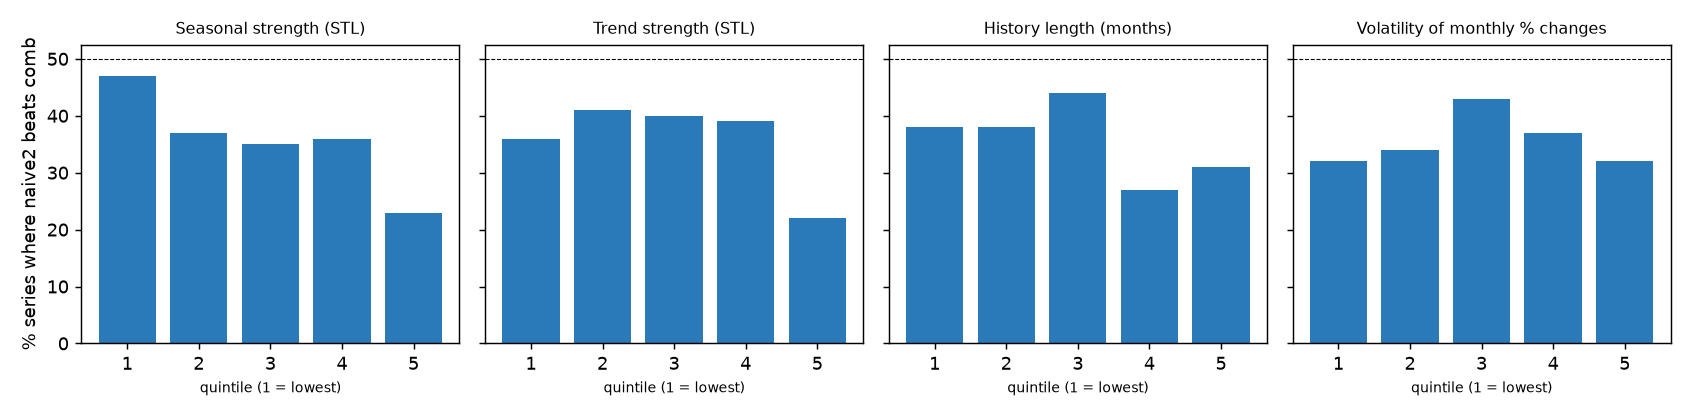

The file beside this chart, header and first rows:
quintile, low, high, series, simple_win_pct, simple_mase, challenger_mase, feature
1, 0.0, 0.02616, 100, 47.0, 1.01, 0.9797, seasonal_strength
2, 0.03099, 0.1955, 100, 37.0, 1.121, 1.048, seasonal_strength
3, 0.1994, 0.3747, 100, 35.0, 1.103, 1.025, seasonal_strength
4, 0.3793, 0.6995, 100, 36.0, 1.007, 0.8817, seasonal_strength
5, 0.7101, 0.9925, 100, 23.0, 1.072, 0.8431, seasonal_strength
1, 0.0, 0.7465, 100, 36.0, 1.168, 1.079, trend_strength
2, 0.7562, 0.9112, 100, 41.0, 1.046, 0.9724, trend_strength
3, 0.9131, 0.971, 100, 40.0, 1.152, 1.107, trend_strength
4, 0.9712, 0.991, 100, 39.0, 1.025, 0.9417, trend_strength
5, 0.9911, 0.9999, 100, 22.0, 0.9226, 0.6776, trend_strength
1, 37.0, 132.0, 100, 38.0, 1.135, 1.062, length
2, 132.0, 194.0, 100, 38.0, 1.089, 1.041, length
3, 197.0, 257.0, 100, 44.0, 1.061, 0.9487, length
4, 258.0, 281.0, 100, 27.0, 0.902, 0.7498, length
5, 281.0, 882.0, 100, 31.0, 1.127, 0.975, length
1, 0.005295, 0.01474, 100, 32.0, 0.9895, 0.8186, volatility
2, 0.01481, 0.02628, 100, 34.0, 0.9279, 0.8094, volatility
3, 0.02634, 0.0554, 100, 43.0, 0.8879, 0.8233, volatility
4, 0.05552, 0.168, 100, 37.0, 1.25, 1.191, volatility
5, 0.171, 3.02, 100, 32.0, 1.259, 1.135, volatility
